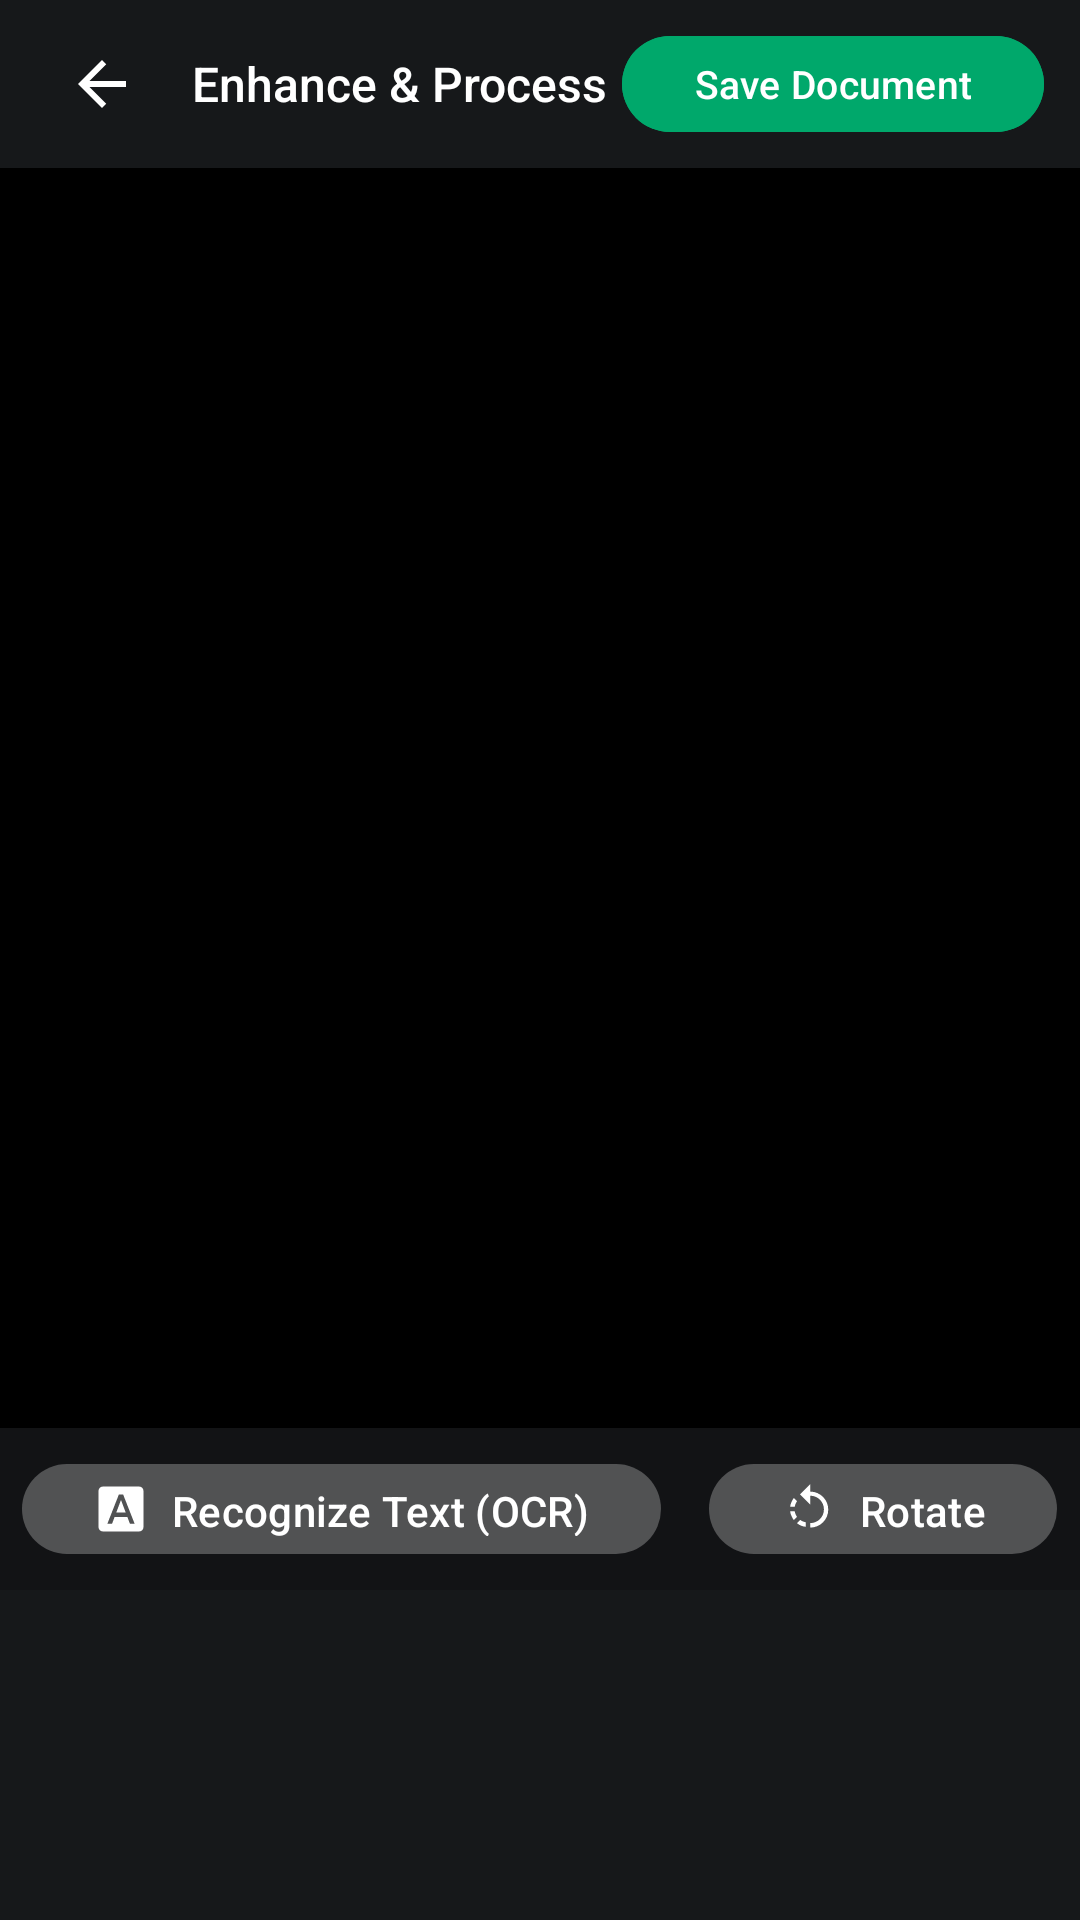

Write the Android layout XML for this screen, with the resource values it uses.
<!-- AndroidManifest.xml: activity theme Theme.CamScannerPro.FullScreen -->
<!-- res/layout/activity_filter.xml -->
<?xml version="1.0" encoding="utf-8"?>
<androidx.constraintlayout.widget.ConstraintLayout xmlns:android="http://schemas.android.com/apk/res/android"
    xmlns:app="http://schemas.android.com/apk/res-auto"
    xmlns:tools="http://schemas.android.com/tools"
    android:layout_width="match_parent"
    android:layout_height="match_parent"
    android:background="@color/black">

    
    <LinearLayout
        android:id="@+id/topBar"
        android:layout_width="match_parent"
        android:layout_height="56dp"
        android:background="#DD1A1C1E"
        android:gravity="center_vertical"
        android:orientation="horizontal"
        android:paddingStart="12dp"
        android:paddingEnd="12dp"
        app:layout_constraintTop_toTopOf="parent">

        <ImageButton
            android:id="@+id/btnBack"
            android:layout_width="44dp"
            android:layout_height="44dp"
            android:background="?attr/selectableItemBackgroundBorderless"
            android:contentDescription="@null"
            android:src="@drawable/ic_back"
            app:tint="@color/white" />

        <TextView
            android:layout_width="0dp"
            android:layout_height="wrap_content"
            android:layout_marginStart="8dp"
            android:layout_weight="1"
            android:fontFamily="sans-serif-medium"
            android:text="@string/filter_title"
            android:textColor="@color/white"
            android:textSize="16sp" />

        <com.google.android.material.button.MaterialButton
            android:id="@+id/btnSave"
            android:layout_width="wrap_content"
            android:layout_height="40dp"
            android:backgroundTint="@color/primary"
            android:text="@string/save_document"
            android:textColor="@color/white"
            android:textSize="13sp"
            app:cornerRadius="20dp" />

    </LinearLayout>

    
    <ImageView
        android:id="@+id/ivPreview"
        android:layout_width="0dp"
        android:layout_height="0dp"
        android:layout_margin="16dp"
        android:contentDescription="@null"
        android:scaleType="fitCenter"
        app:layout_constraintBottom_toTopOf="@+id/actionsRow"
        app:layout_constraintEnd_toEndOf="parent"
        app:layout_constraintStart_toStartOf="parent"
        app:layout_constraintTop_toBottomOf="@+id/topBar" />

    
    <LinearLayout
        android:id="@+id/actionsRow"
        android:layout_width="match_parent"
        android:layout_height="wrap_content"
        android:background="#B31A1C1E"
        android:gravity="center"
        android:orientation="horizontal"
        android:paddingTop="8dp"
        android:paddingBottom="8dp"
        app:layout_constraintBottom_toTopOf="@+id/rvFilters">

        <com.google.android.material.button.MaterialButton
            android:id="@+id/btnOcr"
            style="@style/Widget.Material3.Button.TonalButton"
            android:layout_width="wrap_content"
            android:layout_height="38dp"
            android:layout_marginEnd="16dp"
            android:text="@string/filter_ocr"
            android:textColor="@color/white"
            app:backgroundTint="#44FFFFFF"
            app:icon="@drawable/ic_ocr"
            app:iconTint="@color/white" />

        <com.google.android.material.button.MaterialButton
            android:id="@+id/btnRotate"
            style="@style/Widget.Material3.Button.TonalButton"
            android:layout_width="wrap_content"
            android:layout_height="38dp"
            android:text="@string/crop_rotate"
            android:textColor="@color/white"
            app:backgroundTint="#44FFFFFF"
            app:icon="@drawable/ic_rotate"
            app:iconTint="@color/white" />

    </LinearLayout>

    
    <androidx.recyclerview.widget.RecyclerView
        android:id="@+id/rvFilters"
        android:layout_width="match_parent"
        android:layout_height="110dp"
        android:background="#DD1A1C1E"
        android:clipToPadding="false"
        android:orientation="horizontal"
        android:paddingStart="12dp"
        android:paddingTop="8dp"
        android:paddingEnd="12dp"
        android:paddingBottom="8dp"
        app:layout_constraintBottom_toBottomOf="parent"
        tools:listitem="@layout/item_filter" />

</androidx.constraintlayout.widget.ConstraintLayout>
<!-- res/layout/item_filter.xml (included above) -->
<?xml version="1.0" encoding="utf-8"?>
<LinearLayout xmlns:android="http://schemas.android.com/apk/res/android"
    xmlns:tools="http://schemas.android.com/tools"
    android:id="@+id/containerFilter"
    android:layout_width="80dp"
    android:layout_height="match_parent"
    android:layout_marginStart="4dp"
    android:layout_marginEnd="4dp"
    android:clickable="true"
    android:focusable="true"
    android:gravity="center"
    android:orientation="vertical">

    <FrameLayout
        android:id="@+id/frameThumbnail"
        android:layout_width="60dp"
        android:layout_height="60dp"
        android:background="@drawable/bg_filter_selected"
        android:padding="2dp">

        <ImageView
            android:id="@+id/ivFilterThumbnail"
            android:layout_width="match_parent"
            android:layout_height="match_parent"
            android:contentDescription="@null"
            android:scaleType="centerCrop" />

    </FrameLayout>

    <TextView
        android:id="@+id/tvFilterName"
        android:layout_width="wrap_content"
        android:layout_height="wrap_content"
        android:layout_marginTop="4dp"
        android:ellipsize="end"
        android:maxLines="1"
        android:textColor="@color/white"
        android:textSize="11sp"
        tools:text="Magic Color" />

</LinearLayout>
<!-- resources referenced by this layout -->
<resources>
  <color name="black">#000000</color>
  <color name="primary">#00A86B</color>
  <color name="white">#FFFFFF</color>
  <!-- drawable bg_filter_selected (drawable) -->
  <?xml version="1.0" encoding="utf-8"?>
  <shape xmlns:android="http://schemas.android.com/apk/res/android"
      android:shape="rectangle">
      <corners android:radius="8dp" />
      <stroke
          android:width="2dp"
          android:color="@color/primary" />
  </shape>
  <!-- drawable ic_back (drawable) -->
  <vector xmlns:android="http://schemas.android.com/apk/res/android"
      android:width="24dp"
      android:height="24dp"
      android:viewportWidth="24"
      android:viewportHeight="24">
    <path
        android:fillColor="#1A1C1E"
        android:pathData="M20,11H7.83l5.59,-5.59L12,4l-8,8 8,8 1.41,-1.41L7.83,13H20v-2z"/>
  </vector>
  <!-- drawable ic_ocr (drawable) -->
  <vector xmlns:android="http://schemas.android.com/apk/res/android"
      android:width="24dp"
      android:height="24dp"
      android:viewportWidth="24"
      android:viewportHeight="24">
    <path
        android:fillColor="#FFFFFFFF"
        android:pathData="M9.93,13.5h4.14L12,7.98zM20,2H4c-1.1,0 -2,0.9 -2,2v16c0,1.1 0.9,2 2,2h16c1.1,0 2,-0.9 2,-2V4c0,-1.1 -0.9,-2 -2,-2zm-4.05,16.5l-1.14,-3H9.17l-1.12,3H5.96l5.11,-13h1.86l5.11,13h-2.09z"/>
  </vector>
  <!-- drawable ic_rotate (drawable) -->
  <vector xmlns:android="http://schemas.android.com/apk/res/android"
      android:width="24dp"
      android:height="24dp"
      android:viewportWidth="24"
      android:viewportHeight="24">
    <path
        android:fillColor="#FFFFFFFF"
        android:pathData="M7.11,8.53L5.7,7.11C4.8,8.27 4.24,9.61 4.07,11h2.02c0.14,-0.87 0.49,-1.72 1.02,-2.47zM6.09,13H4.07c0.17,1.39 0.72,2.73 1.62,3.89l1.41,-1.42c-0.52,-0.75 -0.87,-1.6 -1.01,-2.47zm1.01,5.32c1.16,0.9 2.51,1.44 3.9,1.61V17.9c-0.87,-0.15 -1.71,-0.49 -2.46,-1.01L7.1,18.32zM13,4.07V1L8.45,5.55 13,10V6.09c3.37,0 6.09,2.72 6.09,6.09s-2.72,6.09 -6.09,6.09v2c4.42,0 8,-3.58 8,-8s-3.58,-8 -8,-8z"/>
  </vector>
  <string name="crop_rotate">Rotate</string>
  <string name="filter_ocr">Recognize Text (OCR)</string>
  <string name="filter_title">Enhance &amp; Process</string>
  <string name="save_document">Save Document</string>
  <style name="Theme.CamScannerPro.FullScreen" parent="Theme.CamScannerPro">
          <item name="android:statusBarColor">#000000</item>
          <item name="android:windowLightStatusBar">false</item>
          <item name="android:navigationBarColor">#000000</item>
      </style>
  <style name="Theme.CamScannerPro" parent="Theme.Material3.DayNight.NoActionBar">
          <item name="colorPrimary">@color/primary</item>
          <item name="colorPrimaryVariant">@color/primary_variant</item>
          <item name="colorSecondary">@color/secondary</item>
          <item name="colorSecondaryVariant">@color/secondary_variant</item>
          <item name="android:statusBarColor">@color/surface</item>
          <item name="android:windowLightStatusBar">true</item>
          <item name="android:windowBackground">@color/background</item>
      </style>
  <color name="primary_variant">#008755</color>
  <color name="secondary">#00C853</color>
  <color name="secondary_variant">#009624</color>
  <color name="surface">#FFFFFF</color>
  <color name="background">#F5F7FA</color>
</resources>
